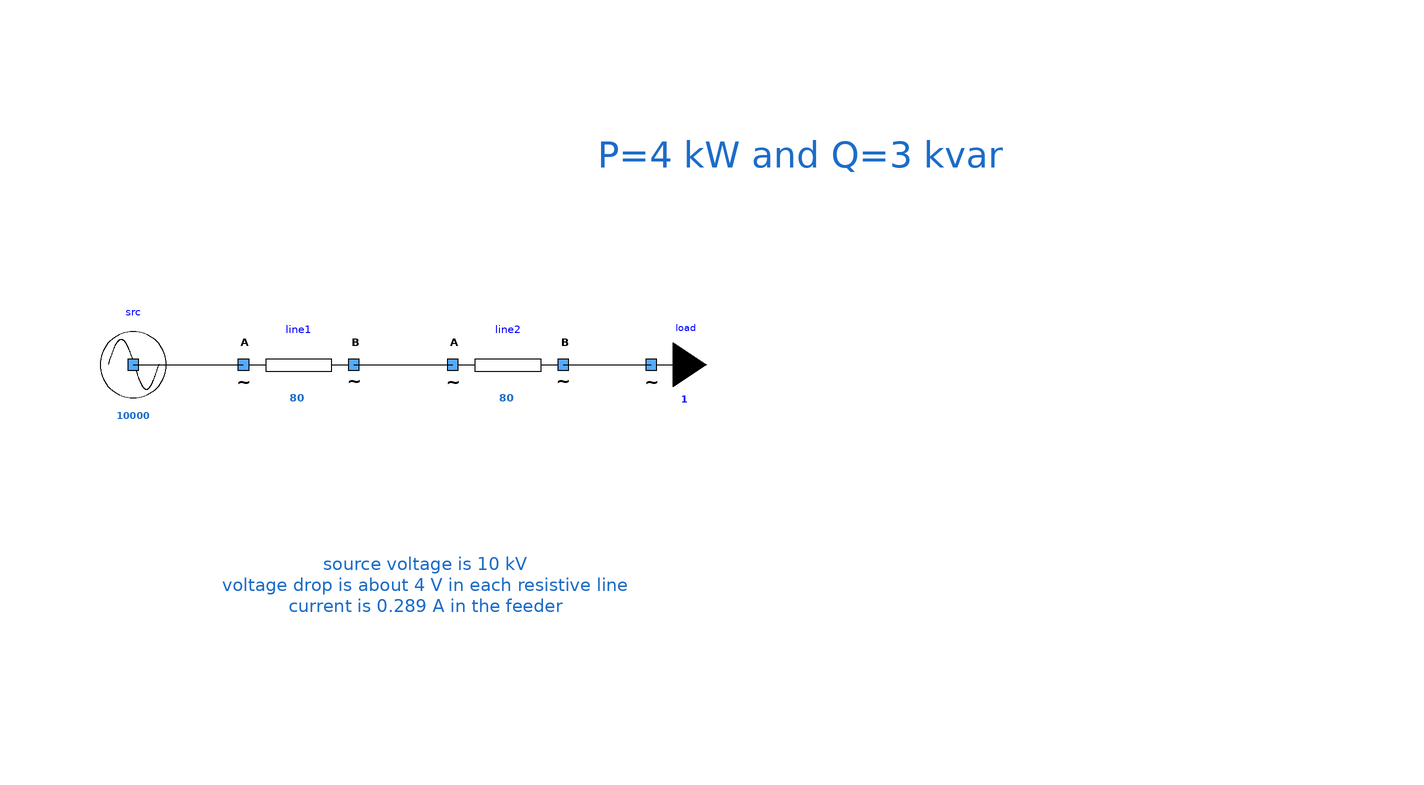

The component connection diagram of the Modelica model below, drawn from its own Placement and Line annotations.

model OneSourceTwoLinesOneLoad
      extends Icons.myExample;
      Components.mySource src(UNom = 10000) annotation (
        Placement(transformation(extent = {{-62, 0}, {-42, 20}})));
      Components.myLine line1(UNom = 10000, R = 10, X = 2.657870e-02, Imax = 80) annotation (
        Placement(transformation(extent = {{-32, 0}, {-12, 20}})));
      Components.myLine line2(UNom = 10000, R = 10, X = 2.657870e-02, Imax = 80) annotation (
        Placement(transformation(extent = {{6, 0}, {26, 20}})));
      Components.myLoad load(UNom = 10000, P = 4000, Q = 3000) annotation (
        Placement(transformation(extent = {{32, 0}, {52, 20}})));
    equation
      connect(src.terminal, line1.terminalA) annotation (
        Line(points = {{-52, 10}, {-32, 10}}, color = {0, 0, 0}));
      connect(line1.terminalB, line2.terminalA) annotation (
        Line(points = {{-12, 10}, {6, 10}}, color = {0, 0, 0}));
      connect(line2.terminalB, load.terminal) annotation (
        Line(points = {{26, 10}, {40, 10}, {40, 9.97}, {41.99, 9.97}}, color = {0, 0, 0}));
      annotation (
        Diagram(graphics = {Text(lineColor = {28, 108, 200}, extent = {{-30, 62}, {168, 34}}, fontSize = 12, textString = "P=4 kW and Q=3 kvar"), Text(lineColor = {28, 108, 200}, extent = {{-36, -8}, {38, -52}}, fontSize = 12, textString = "source voltage is 10 kV
voltage drop is about 4 V in each resistive line
current is 0.289 A in the feeder")}, coordinateSystem(initialScale = 0.1)),
        experiment(StopTime = 1));
    end OneSourceTwoLinesOneLoad;